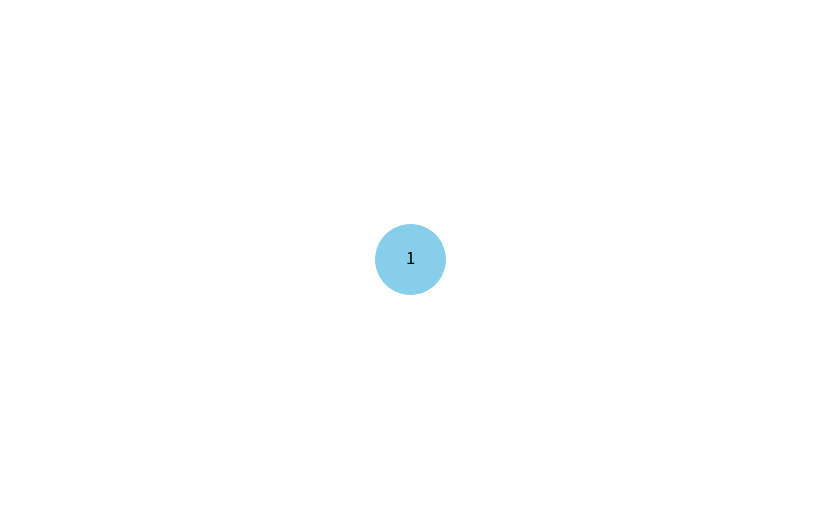

The script that saved this image:
import uuid

import networkx as nx
import matplotlib.pyplot as plt

class Node:
    def __init__(self, key, color="skyblue"):
        self.left = None
        self.right = None
        self.val = key
        self.color = color
        self.id = str(uuid.uuid4())

# Class BinaryHeap
class BinaryHeap:
    def __init__(self, heap_type='min'):
        self.heap = []
        self.heap_type = heap_type  # 'min' or 'max'

    # Insert an element into the heap
    def insert(self, key):
        node = Node(key)
        self.heap.append(node)
        self._heapify_up(len(self.heap) - 1)

    # Heapify up a node
    def _heapify_up(self, index):
        # Check and adjust the heap when adding an element
        parent_index = (index - 1) // 2
        if parent_index >= 0:
            if (self.heap_type == 'min' and self.heap[index].val < self.heap[parent_index].val) or \
                (self.heap_type == 'max' and self.heap[index].val > self.heap[parent_index].val):
                    # If the element does not meet the conditions of the heap, we swap
                    self.heap[index], self.heap[parent_index] = self.heap[parent_index], self.heap[index]
                    self._heapify_up(parent_index)

    # Build the heap from a list of elements
    def build_heap(self, elements):
        for el in elements:
            self.insert(el)

    # Add edges to the graph for visualization
    def add_edges(self, graph, node, pos, x=0, y=0, layer=1):
        if node is not None:
            graph.add_node(node.id, color=node.color, label=node.val)
            if node.left:
                graph.add_edge(node.id, node.left.id)
                l = x - 1 / 2 ** layer
                pos[node.left.id] = (l, y - 1)
                l = self.add_edges(graph, node.left, pos, x=l, y=y - 1, layer=layer + 1)
            if node.right:
                graph.add_edge(node.id, node.right.id)
                r = x + 1 / 2 ** layer
                pos[node.right.id] = (r, y - 1)
                r = self.add_edges(graph, node.right, pos, x=r, y=y - 1, layer=layer + 1)
        return graph

    # Draw the heap
    def draw_heap(self):
        if not self.heap:
            print("The heap is empty!")
            return
        
        tree_root = self.heap[0]

        tree = nx.DiGraph()
        pos = {tree_root.id: (0, 0)}
        tree = self.add_edges(tree, tree_root, pos)

        colors = [node[1]['color'] for node in tree.nodes(data=True)]
        labels = {node[0]: node[1]['label'] for node in tree.nodes(data=True)}

        plt.figure(figsize=(8, 5))
        nx.draw(tree, pos=pos, labels=labels, arrows=False, node_size=2500, node_color=colors)
        plt.show()

# Usage example for minimal heap
heap = BinaryHeap(heap_type='min')
heap.build_heap([10, 4, 5, 3, 1, 2])

# Draw the heap
heap.draw_heap()
